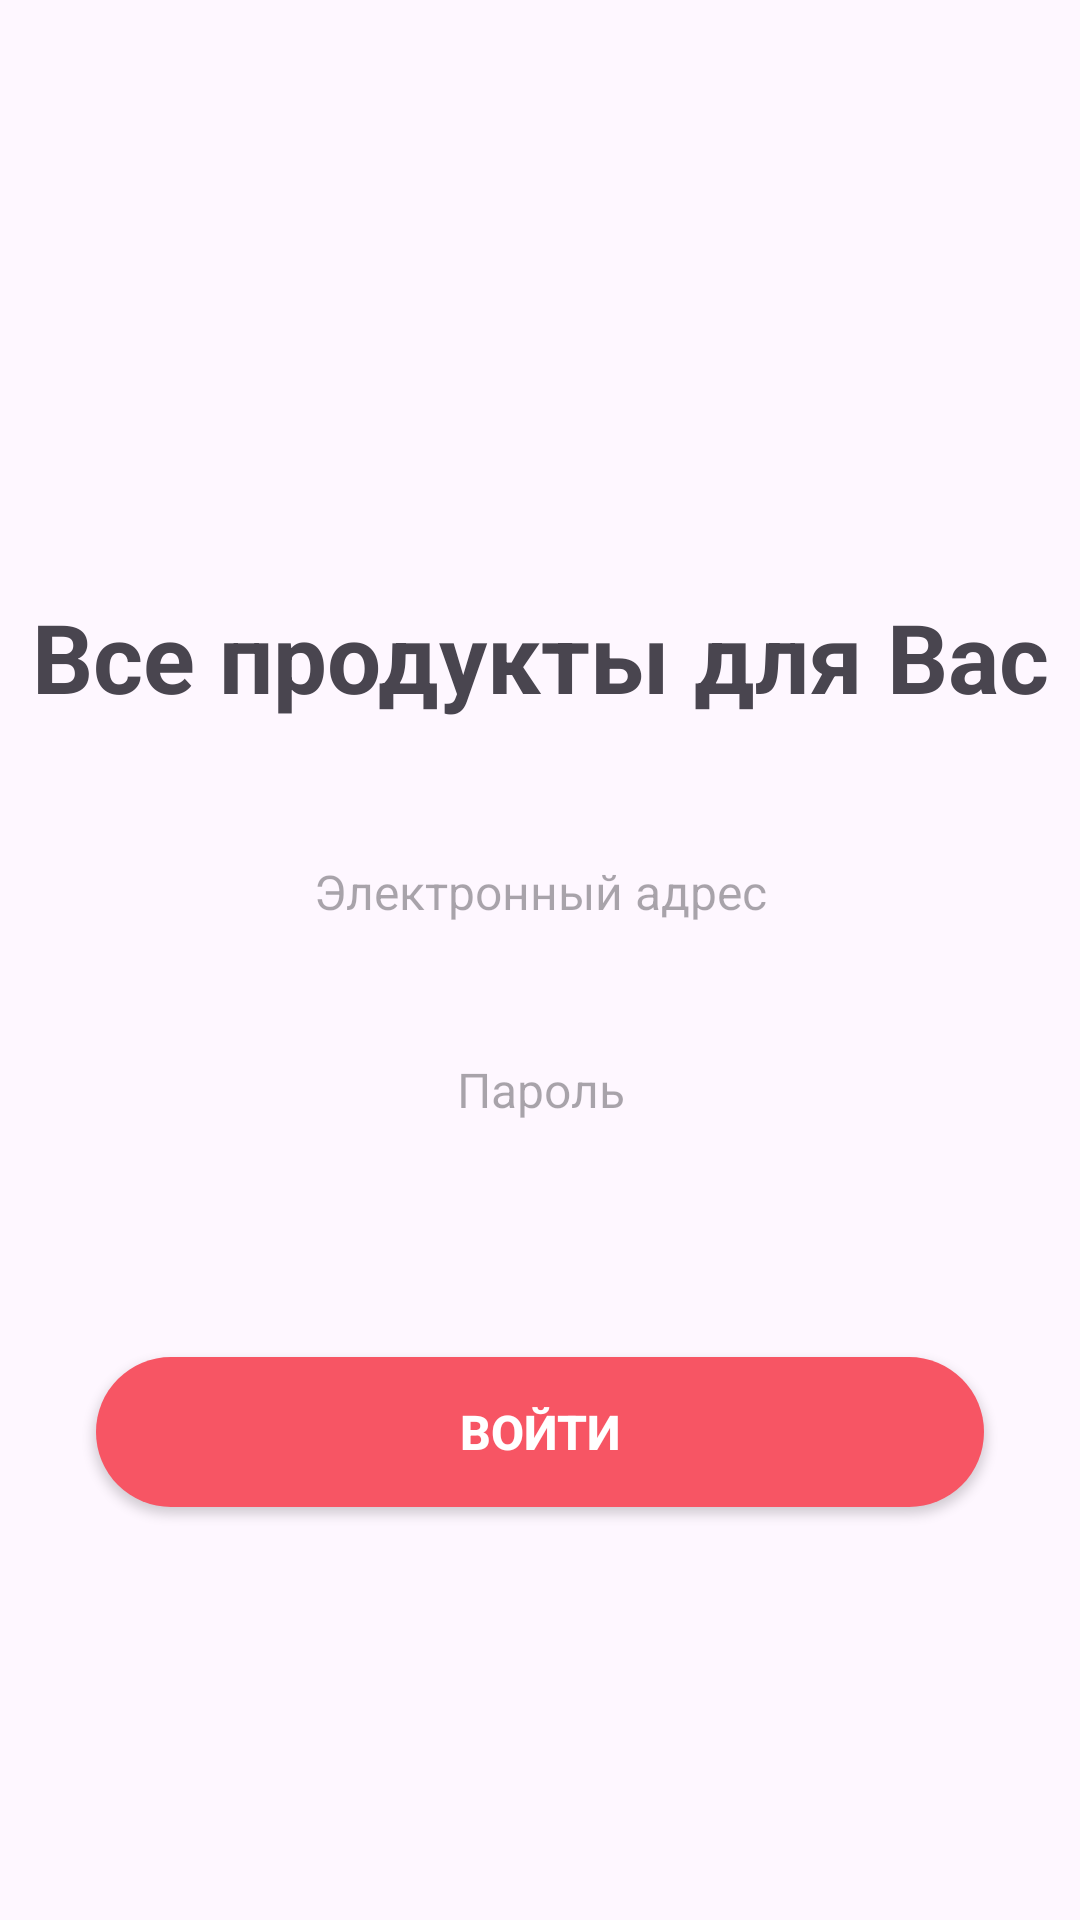

Here is an Android app screen rendered from its layout file. Give the layout XML and the strings, colors and styles it references.
<!-- AndroidManifest.xml: application theme Theme.OnlineShop -->
<!-- res/layout/activity_login.xml -->
<?xml version="1.0" encoding="utf-8"?>
<androidx.constraintlayout.widget.ConstraintLayout xmlns:android="http://schemas.android.com/apk/res/android"
    xmlns:app="http://schemas.android.com/apk/res-auto"
    xmlns:tools="http://schemas.android.com/tools"
    android:id="@+id/main"
    android:layout_width="match_parent"
    android:layout_height="match_parent"
    tools:context=".activity.LoginActivity">

    <androidx.constraintlayout.widget.ConstraintLayout
        android:layout_width="match_parent"
        android:layout_height="match_parent">

        <ScrollView
            android:layout_width="match_parent"
            android:layout_height="wrap_content"
            android:layout_marginBottom="202dp"
            android:scrollbars="none"
            app:layout_constraintBottom_toBottomOf="parent"
            app:layout_constraintEnd_toEndOf="parent"
            app:layout_constraintStart_toStartOf="parent"
            app:layout_constraintTop_toTopOf="parent">

            <LinearLayout
                android:layout_width="match_parent"
                android:layout_height="wrap_content"
                android:orientation="vertical">

                <ImageView
                    android:id="@+id/imageView6"
                    android:layout_width="match_parent"
                    android:layout_height="250dp"
                    android:layout_marginTop="48dp"
                    app:srcCompat="@drawable/intro_pic" />

                <TextView
                    android:id="@+id/textView6"
                    android:layout_width="match_parent"
                    android:layout_height="wrap_content"
                    android:gravity="center"
                    android:text="Все продукты для Вас"
                    android:textSize="32sp"
                    android:textStyle="bold" />

                <EditText
                    android:id="@+id/emailTxt"
                    android:layout_width="match_parent"
                    android:layout_height="50dp"
                    android:layout_marginStart="32sp"
                    android:layout_marginTop="32sp"
                    android:layout_marginEnd="32sp"
                    android:background="@drawable/edittext_bg"
                    android:ems="10"
                    android:hint="Электронный адрес"
                    android:inputType="textEmailAddress"
                    android:textAlignment="center"
                    android:textSize="16sp" />

                <EditText
                    android:id="@+id/passTxt"
                    android:layout_width="match_parent"
                    android:layout_height="50dp"
                    android:layout_marginStart="32sp"
                    android:layout_marginTop="16sp"
                    android:layout_marginEnd="32sp"
                    android:background="@drawable/edittext_bg"
                    android:ems="10"
                    android:hint="Пароль"
                    android:inputType="textPassword"
                    android:textAlignment="center"
                    android:textSize="16sp" />

                <androidx.appcompat.widget.AppCompatButton
                    android:id="@+id/signupBtn"
                    android:layout_width="match_parent"
                    android:layout_height="50dp"
                    android:layout_marginStart="32sp"
                    android:layout_marginTop="64sp"
                    android:layout_marginEnd="32sp"
                    android:background="@drawable/red_btn_bg"
                    android:text="Войти"
                    android:textColor="@color/white"
                    android:textSize="16sp"
                    android:textStyle="bold" />

                <LinearLayout
                    android:layout_width="match_parent"
                    android:layout_height="match_parent"
                    android:layout_marginTop="64sp"
                    android:gravity="center"
                    android:orientation="horizontal">

                    <TextView
                        android:id="@+id/textView9"
                        android:layout_width="wrap_content"
                        android:layout_height="wrap_content"
                        android:text="Вы еще не зарегистрированы? "
                        android:textColor="@color/black"
                        android:textSize="16sp" />

                    <TextView
                        android:id="@+id/regBtn"
                        android:layout_width="wrap_content"
                        android:layout_height="wrap_content"
                        android:text="Регистрация"
                        android:textColor="@color/red"
                        android:textSize="16sp"
                        android:textStyle="bold" />
                </LinearLayout>

            </LinearLayout>
        </ScrollView>

    </androidx.constraintlayout.widget.ConstraintLayout>
</androidx.constraintlayout.widget.ConstraintLayout>
<!-- resources referenced by this layout -->
<resources>
  <color name="black">#FF000000</color>
  <color name="red">#F75564</color>
  <color name="white">#FFFFFFFF</color>
  <!-- drawable red_btn_bg (drawable) -->
  <?xml version="1.0" encoding="utf-8"?>
  <selector xmlns:android="http://schemas.android.com/apk/res/android">
  <item>
      <shape android:shape="rectangle">
          <solid android:color="@color/red"/>
          <corners android:radius="50dp"/>
  
      </shape>
  </item>
  </selector>
  <style name="Theme.OnlineShop" parent="Base.Theme.OnlineShop" />
  <style name="Base.Theme.OnlineShop" parent="Theme.Material3.DayNight.NoActionBar">
          
          
      </style>
</resources>
